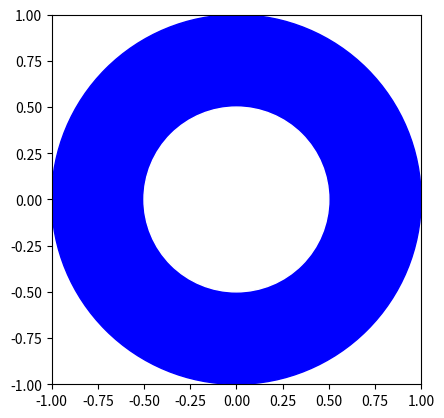

The matplotlib source for this figure:
import matplotlib.pyplot as plt

def dibujar_donut(tamano_exterior, tamano_interior, color_donut):
    """
    Dibuja una dona utilizando Matplotlib.
    
    Parámetros:
    - tamano_exterior: Radio del círculo exterior de la dona.
    - tamano_interior: Radio del círculo interior de la dona.
    - color_donut: Color de la dona.
    """
    # Círculo exterior de la dona
    circulo1 = plt.Circle((0, 0), tamano_exterior, color=color_donut)
    
    # Círculo interior de la dona (el hueco)
    circulo2 = plt.Circle((0, 0), tamano_interior, color='white')
    
    # Crear la figura y los ejes
    fig, ax = plt.subplots()
    
    # Añadir los círculos a la figura
    ax.add_patch(circulo1)
    ax.add_patch(circulo2)
    
    # Establecer los límites de los ejes para que la dona quede centrada
    ax.set_xlim(-tamano_exterior, tamano_exterior)
    ax.set_ylim(-tamano_exterior, tamano_exterior)
    
    # Establecer el aspecto de la figura para que los círculos sean proporcionales
    ax.set_aspect('equal', 'box')
    
    # Mostrar la figura
    plt.show()

# Ejemplo de uso de la función
dibujar_donut(1, 0.5, 'blue')